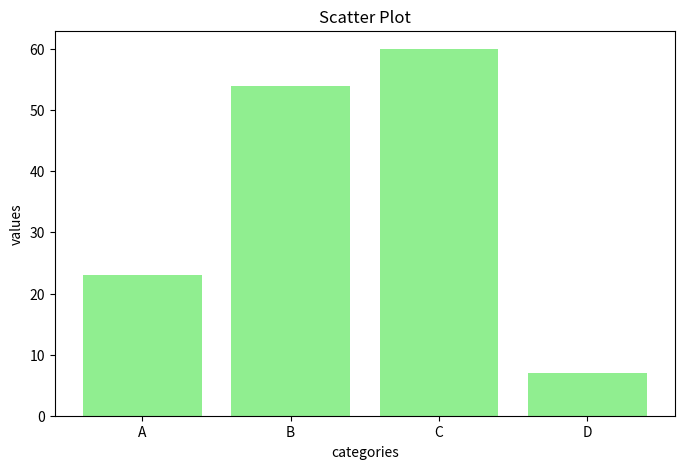

Generate this figure with matplotlib:
import matplotlib.pyplot as plt
categories = ['A','B','C','D']
values= [23,54,60,7]
fig, ax= plt.subplots(figsize= (8,5))
ax.bar(categories, values, color = "lightgreen")
ax.set_xlabel('categories')
ax.set_ylabel('values')
ax.set_title('Scatter Plot')
plt.show()